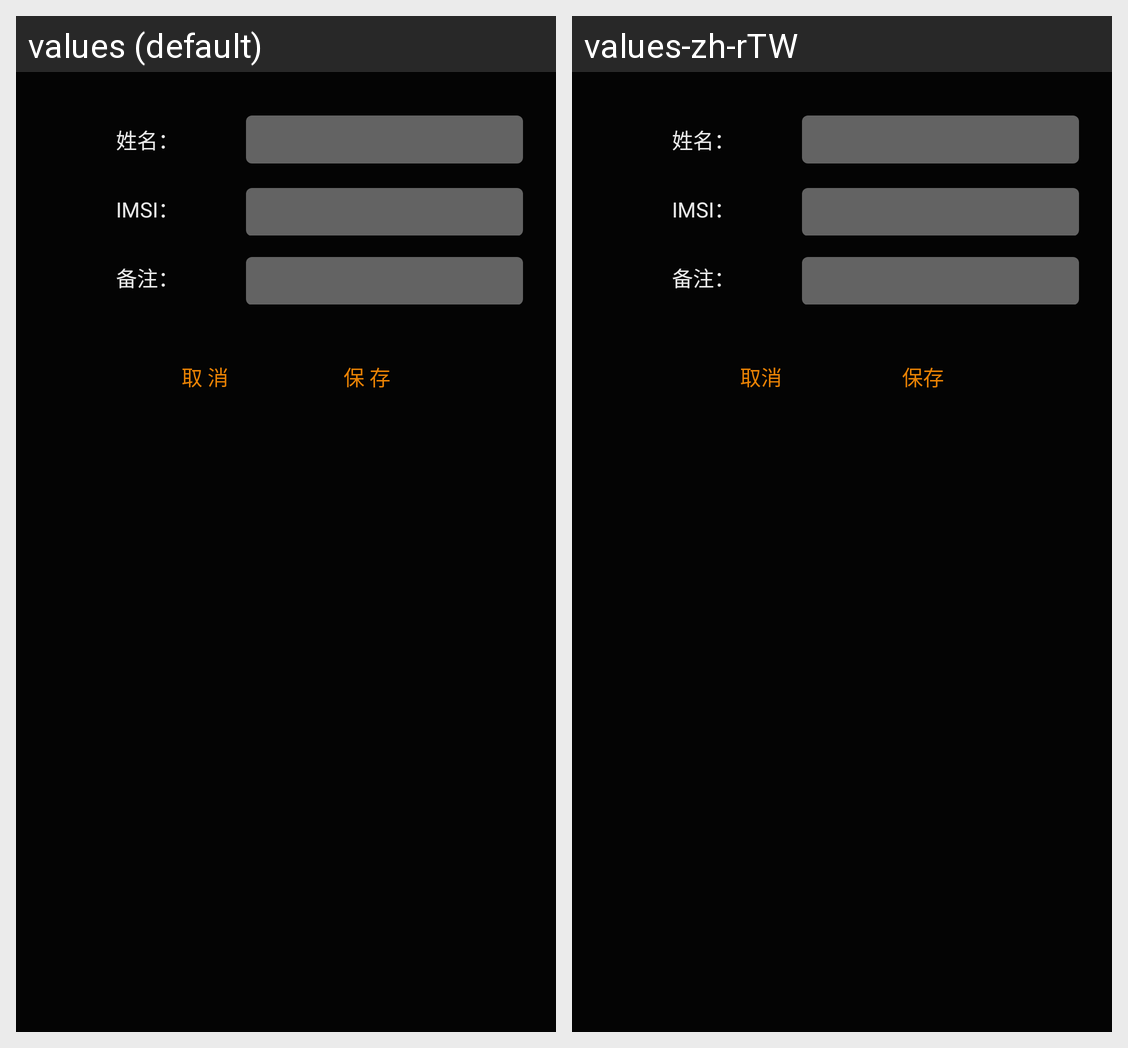

Translations of the strings shown on this Android screen, per locale in the grid:
Android screen res/layout/doit_layout_add_name_list.xml rendered under 2 locales, left to right: values (default), values-zh-rTW. Device: Nexus 5 (rendered at 1080×1920; each locale shown at half size, 540×960, under a caption strip naming it); theme Theme.AppCompat.NoActionBar.
Strings drawn on this screen, with the default value and each locale's value (text and hints the layout hard-codes, and strings that could not be matched under every locale, appear in the picture but are not listed):

lab_name
  values: 姓名：
  values-zh-rTW: 姓名：

user_remake2
  values: 备注：
  values-zh-rTW: 备注：  [not translated; the default value is used]

cancel
  values: 取 消
  values-zh-rTW: 取消

save
  values: 保 存
  values-zh-rTW: 保存
